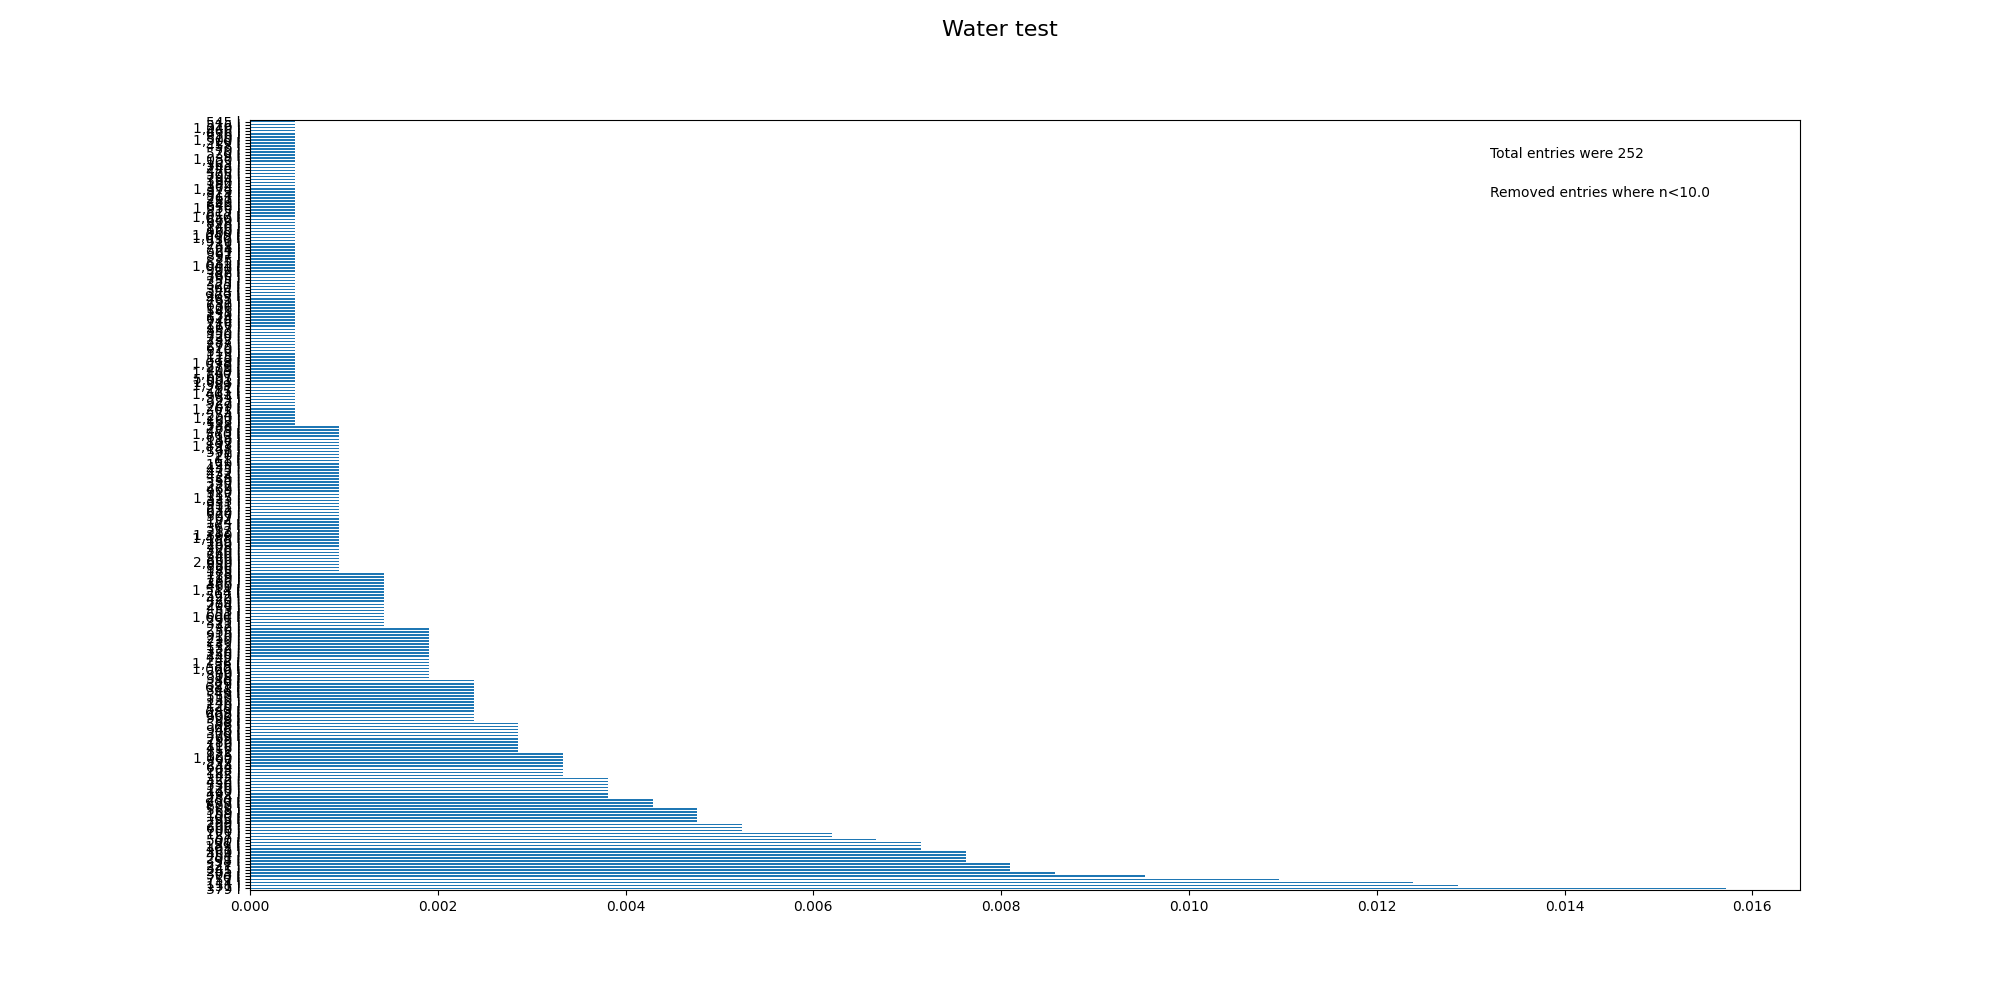

Values plotted in this chart, from the file beside it:
, Water
379 l, 0.01572
151 l, 0.01286
114 l, 0.01239
757 l, 0.01096
76 l, 0.009528
303 l, 0.008576
265 l, 0.008099
341 l, 0.008099
227 l, 0.008099
98 l, 0.007623
201 l, 0.007623
454 l, 0.007623
360 l, 0.007623
401 l, 0.007146
189 l, 0.007146
91 l, 0.007146
500 l, 0.00667
57 l, 0.006193
121 l, 0.006193
700 l, 0.005241
606 l, 0.005241
200 l, 0.005241
799 l, 0.004764
95 l, 0.004764
100 l, 0.004764
159 l, 0.004764
568 l, 0.004764
600 l, 0.004288
999 l, 0.004288
250 l, 0.004288
284 l, 0.003811
492 l, 0.003811
140 l, 0.003811
170 l, 0.003811
530 l, 0.003811
450 l, 0.003811
322 l, 0.003811
45 l, 0.003335
182 l, 0.003335
208 l, 0.003335
644 l, 0.003335
238 l, 0.003335
397 l, 0.003335
1,000 l, 0.003335
125 l, 0.003335
852 l, 0.002859
416 l, 0.002859
110 l, 0.002859
780 l, 0.002859
299 l, 0.002859
79 l, 0.002859
300 l, 0.002859
946 l, 0.002859
68 l, 0.002859
598 l, 0.002859
38 l, 0.002382
908 l, 0.002382
400 l, 0.002382
689 l, 0.002382
549 l, 0.002382
... 192 more rows
